Run: headless pygame with SDL's dummy video driver; simulated clock (each Clock.tick advances the game by its frame time, no real sleeping); random seed 0; keys injected as events and as key.get_pressed() state; no mouse input.
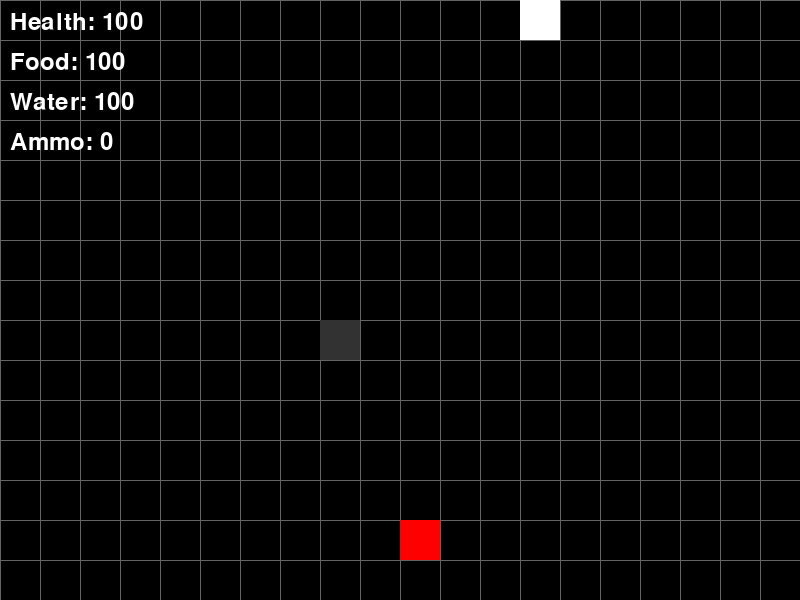
Frame 1 of 4 · flips 1–60 · no input
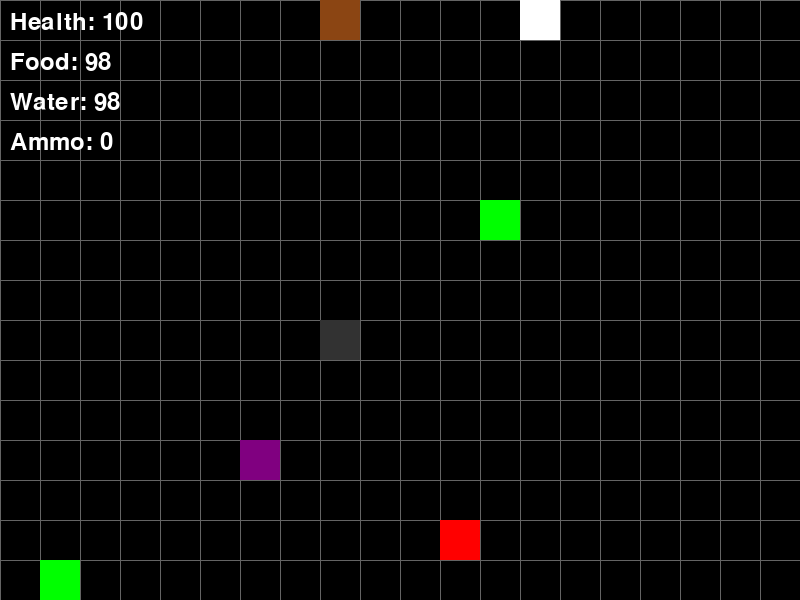
Frame 2 of 4 · flips 61–180 · tapped SPACE, RETURN · held RIGHT (→), D
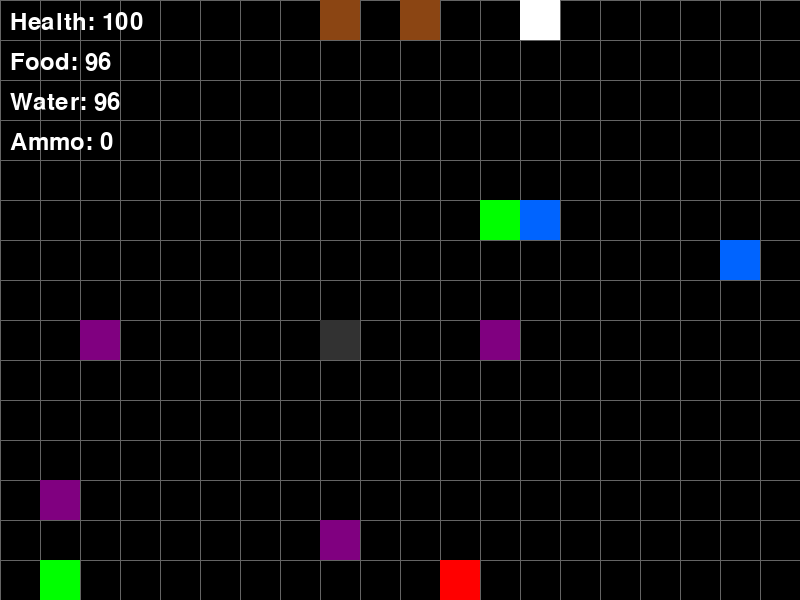
Frame 3 of 4 · flips 181–300 · held DOWN (↓), S
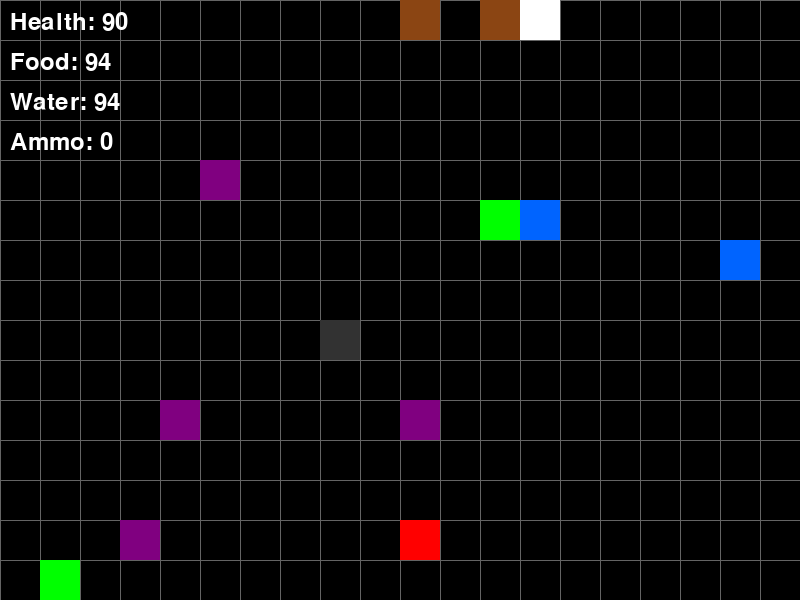
Frame 4 of 4 · flips 301–420 · held LEFT (←), A, UP (↑), W

The pygame program that drew these frames:

import pygame
import random

# Initialize Pygame
pygame.init()

# Grid settings
GRID_SIZE = 40
GRID_WIDTH = 20
GRID_HEIGHT = 15

# Set up the display
WIDTH = GRID_SIZE * GRID_WIDTH
HEIGHT = GRID_SIZE * GRID_HEIGHT
screen = pygame.display.set_mode((WIDTH, HEIGHT))
pygame.display.set_caption("Grid Survival Game")

# Colors
WHITE = (255, 255, 255)
BLACK = (0, 0, 0)
RED = (255, 0, 0)
GREEN = (0, 255, 0)
BLUE = (0, 100, 255)
GRAY = (100, 100, 100)
PURPLE = (128, 0, 128)
BROWN = (139, 69, 19)
YELLOW = (255, 255, 0)
DARK_GRAY = (50, 50, 50)

class Player:
    def __init__(self):
        self.x = GRID_WIDTH // 2
        self.y = GRID_HEIGHT - 2
        self.health = 100
        self.food = 100
        self.water = 100
        self.ammo = 0
        self.last_dx = 0
        self.last_dy = 0

    def move(self, dx, dy):
        new_x = self.x + dx
        new_y = self.y + dy
        if 0 <= new_x < GRID_WIDTH and 0 <= new_y < GRID_HEIGHT:
            self.x = new_x
            self.y = new_y
            if dx != 0 or dy != 0:
                self.last_dx = dx
                self.last_dy = dy

    def draw(self):
        pygame.draw.rect(screen, RED, (self.x * GRID_SIZE, self.y * GRID_SIZE, GRID_SIZE, GRID_SIZE))

class Resource:
    def __init__(self, x, y, type):
        self.x = x
        self.y = y
        self.type = type

    def draw(self):
        if self.type == 'food':
            color = GREEN
        elif self.type == 'water':
            color = BLUE
        else:  # health pack
            color = WHITE
        pygame.draw.rect(screen, color, (self.x * GRID_SIZE, self.y * GRID_SIZE, GRID_SIZE, GRID_SIZE))

class Hazard:
    def __init__(self, x, y):
        self.x = x
        self.y = y
        self.active = True

    def move(self, player_x, player_y):
        if not self.active:
            return

        # Calculate direction towards the player
        dx = player_x - self.x
        dy = player_y - self.y

        # Normalize the direction
        length = max(abs(dx), abs(dy), 1)
        dx = dx / length
        dy = dy / length

        # Move towards the player
        new_x = self.x + (1 if dx > 0 else -1 if dx < 0 else 0)
        new_y = self.y + (1 if dy > 0 else -1 if dy < 0 else 0)

        # Ensure the hazard stays within the grid
        self.x = max(0, min(GRID_WIDTH - 1, new_x))
        self.y = max(0, min(GRID_HEIGHT - 1, new_y))

    def draw(self):
        if self.active:
            pygame.draw.rect(screen, PURPLE, (self.x * GRID_SIZE, self.y * GRID_SIZE, GRID_SIZE, GRID_SIZE))

class TreeBranch:
    def __init__(self, x, y):
        self.x = x
        self.y = y
        self.fall_timer = random.randint(3, 8)  # Random time before falling

    def update(self, dt):
        self.fall_timer -= dt
        if self.fall_timer <= 0:
            self.y += 1
        return self.y < GRID_HEIGHT

    def draw(self):
        pygame.draw.rect(screen, BROWN, (self.x * GRID_SIZE, self.y * GRID_SIZE, GRID_SIZE, GRID_SIZE))

class Gun:
    def __init__(self, x, y):
        self.x = x
        self.y = y

    def draw(self):
        pygame.draw.rect(screen, DARK_GRAY, (self.x * GRID_SIZE, self.y * GRID_SIZE, GRID_SIZE, GRID_SIZE))

class Bullet:
    def __init__(self, x, y, dx, dy):
        self.x = x
        self.y = y
        self.dx = dx
        self.dy = dy

    def update(self):
        self.x += self.dx * 2  # Move 2 blocks per update
        self.y += self.dy * 2
        return 0 <= self.x < GRID_WIDTH and 0 <= self.y < GRID_HEIGHT

    def draw(self):
        pygame.draw.rect(screen, YELLOW, (self.x * GRID_SIZE, self.y * GRID_SIZE, GRID_SIZE, GRID_SIZE))

class Game:
    def __init__(self):
        self.player = Player()
        self.resources = []
        self.hazards = []
        self.branches = []
        self.font = pygame.font.Font(None, 36)
        self.clock = pygame.time.Clock()
        self.spawn_timer = 0
        self.spawn_interval = 60  # Spawn a new resource every 60 frames (about 1 second at 60 FPS)
        self.stat_timer = 0
        self.hazard_move_timer = 0
        self.branch_spawn_timer = 0
        self.max_resources = 5  # Set the maximum number of resources
        self.guns = []
        self.bullets = []
        self.gun_spawn_timer = 0
        self.gun_spawn_interval = 300  # Spawn a gun every 5 seconds (300 frames)
        self.shoot_timer = 0

    def spawn_resource(self):
        if len(self.resources) < self.max_resources and self.spawn_timer <= 0:
            resource_type = random.choices(['food', 'water', 'health'], weights=[0.4, 0.4, 0.2])[0]
            x = random.randint(0, GRID_WIDTH - 1)
            y = random.randint(0, GRID_HEIGHT - 1)
            self.resources.append(Resource(x, y, resource_type))
            self.spawn_timer = self.spawn_interval
        else:
            self.spawn_timer -= 1

    def spawn_hazard(self):
        if len(self.hazards) < 5:
            x = random.randint(0, GRID_WIDTH - 1)
            y = random.randint(0, GRID_HEIGHT - 1)
            self.hazards.append(Hazard(x, y))

    def spawn_branch(self):
        if len(self.branches) < 3:
            x = random.randint(0, GRID_WIDTH - 1)
            self.branches.append(TreeBranch(x, 0))

    def spawn_gun(self):
        if len(self.guns) < 1 and self.gun_spawn_timer <= 0:
            x = random.randint(0, GRID_WIDTH - 1)
            y = random.randint(0, GRID_HEIGHT - 1)
            self.guns.append(Gun(x, y))
            self.gun_spawn_timer = self.gun_spawn_interval
        else:
            self.gun_spawn_timer -= 1

    def draw_grid(self):
        for x in range(0, WIDTH, GRID_SIZE):
            pygame.draw.line(screen, GRAY, (x, 0), (x, HEIGHT))
        for y in range(0, HEIGHT, GRID_SIZE):
            pygame.draw.line(screen, GRAY, (0, y), (WIDTH, y))

    def draw_stats(self):
        health_text = self.font.render(f"Health: {self.player.health}", True, WHITE)
        food_text = self.font.render(f"Food: {self.player.food}", True, WHITE)
        water_text = self.font.render(f"Water: {self.player.water}", True, WHITE)
        ammo_text = self.font.render(f"Ammo: {self.player.ammo}", True, WHITE)
        screen.blit(health_text, (10, 10))
        screen.blit(food_text, (10, 50))
        screen.blit(water_text, (10, 90))
        screen.blit(ammo_text, (10, 130))

    def run(self):
        running = True
        while running:
            dt = self.clock.tick(60) / 1000.0  # Get time since last frame in seconds

            for event in pygame.event.get():
                if event.type == pygame.QUIT:
                    running = False
                elif event.type == pygame.KEYDOWN:
                    if event.key == pygame.K_LEFT:
                        self.player.move(-1, 0)
                    elif event.key == pygame.K_RIGHT:
                        self.player.move(1, 0)
                    elif event.key == pygame.K_UP:
                        self.player.move(0, -1)
                    elif event.key == pygame.K_DOWN:
                        self.player.move(0, 1)
                    elif event.key == pygame.K_SPACE and self.player.ammo > 0:
                        if self.shoot_timer <= 0 and (self.player.last_dx != 0 or self.player.last_dy != 0):
                            self.bullets.append(Bullet(self.player.x, self.player.y, 
                                                    self.player.last_dx, self.player.last_dy))
                            self.player.ammo -= 1
                            self.shoot_timer = 30  # Half second cooldown between shots

            self.spawn_resource()
            self.spawn_gun()
            if random.random() < 0.01:  # 1% chance each frame to spawn a new hazard
                self.spawn_hazard()

            self.branch_spawn_timer += dt
            if self.branch_spawn_timer >= 2.0:  # Spawn a new branch every 2 seconds
                self.spawn_branch()
                self.branch_spawn_timer = 0

            # Check for collisions with resources
            for resource in self.resources[:]:
                if self.player.x == resource.x and self.player.y == resource.y:
                    if resource.type == 'food':
                        self.player.food = min(100, self.player.food + 20)
                    elif resource.type == 'water':
                        self.player.water = min(100, self.player.water + 20)
                    else:  # health pack
                        self.player.health = min(100, self.player.health + 30)
                    self.resources.remove(resource)

            # Check for collisions with hazards
            for hazard in self.hazards[:]:
                if self.player.x == hazard.x and self.player.y == hazard.y and hazard.active:
                    self.player.health -= 10  # Hazards now deal 10 damage on contact
                    hazard.active = False  # Deactivate the hazard
                    self.hazards.remove(hazard)  # Remove the hazard from the list

            # Update and check for collisions with branches
            for branch in self.branches[:]:
                if not branch.update(dt):
                    self.branches.remove(branch)
                elif self.player.x == branch.x and self.player.y == branch.y:
                    self.player.health -= 20  # Branches now deal 20 damage on contact
                    self.branches.remove(branch)

            # Move hazards
            self.hazard_move_timer += dt
            if self.hazard_move_timer >= 1.0:  # Move hazards every second
                for hazard in self.hazards:
                    if hazard.active:
                        hazard.move(self.player.x, self.player.y)
                self.hazard_move_timer = 0

            # Decrease stats over time
            self.stat_timer += dt
            if self.stat_timer >= 1.0:  # Every second
                self.player.food = max(0, self.player.food - 1)
                self.player.water = max(0, self.player.water - 1)
                if self.player.food == 0 or self.player.water == 0:
                    self.player.health = max(0, self.player.health - 1)
                self.stat_timer = 0  # Reset the timer

            # Check for collisions with guns
            for gun in self.guns[:]:
                if self.player.x == gun.x and self.player.y == gun.y:
                    self.player.ammo = min(10, self.player.ammo + 10)  # Give 10 ammo, max 10
                    self.guns.remove(gun)

            # Update bullets and check for collisions
            for bullet in self.bullets[:]:
                if not bullet.update():
                    self.bullets.remove(bullet)
                else:
                    for hazard in self.hazards[:]:
                        if int(bullet.x) == hazard.x and int(bullet.y) == hazard.y and hazard.active:
                            if random.random() < 0.8:  # 80% chance to hit
                                self.hazards.remove(hazard)
                            self.bullets.remove(bullet)
                            break

            if self.shoot_timer > 0:
                self.shoot_timer -= 1

            # Game over condition
            if self.player.health <= 0:
                running = False

            screen.fill(BLACK)
            self.draw_grid()
            self.player.draw()
            for resource in self.resources:
                resource.draw()
            for hazard in self.hazards:
                if hazard.active:
                    hazard.draw()
            for branch in self.branches:
                branch.draw()
            for gun in self.guns:
                gun.draw()
            for bullet in self.bullets:
                bullet.draw()
            self.draw_stats()
            pygame.display.flip()

        pygame.quit()

if __name__ == "__main__":
    game = Game()
    game.run()
